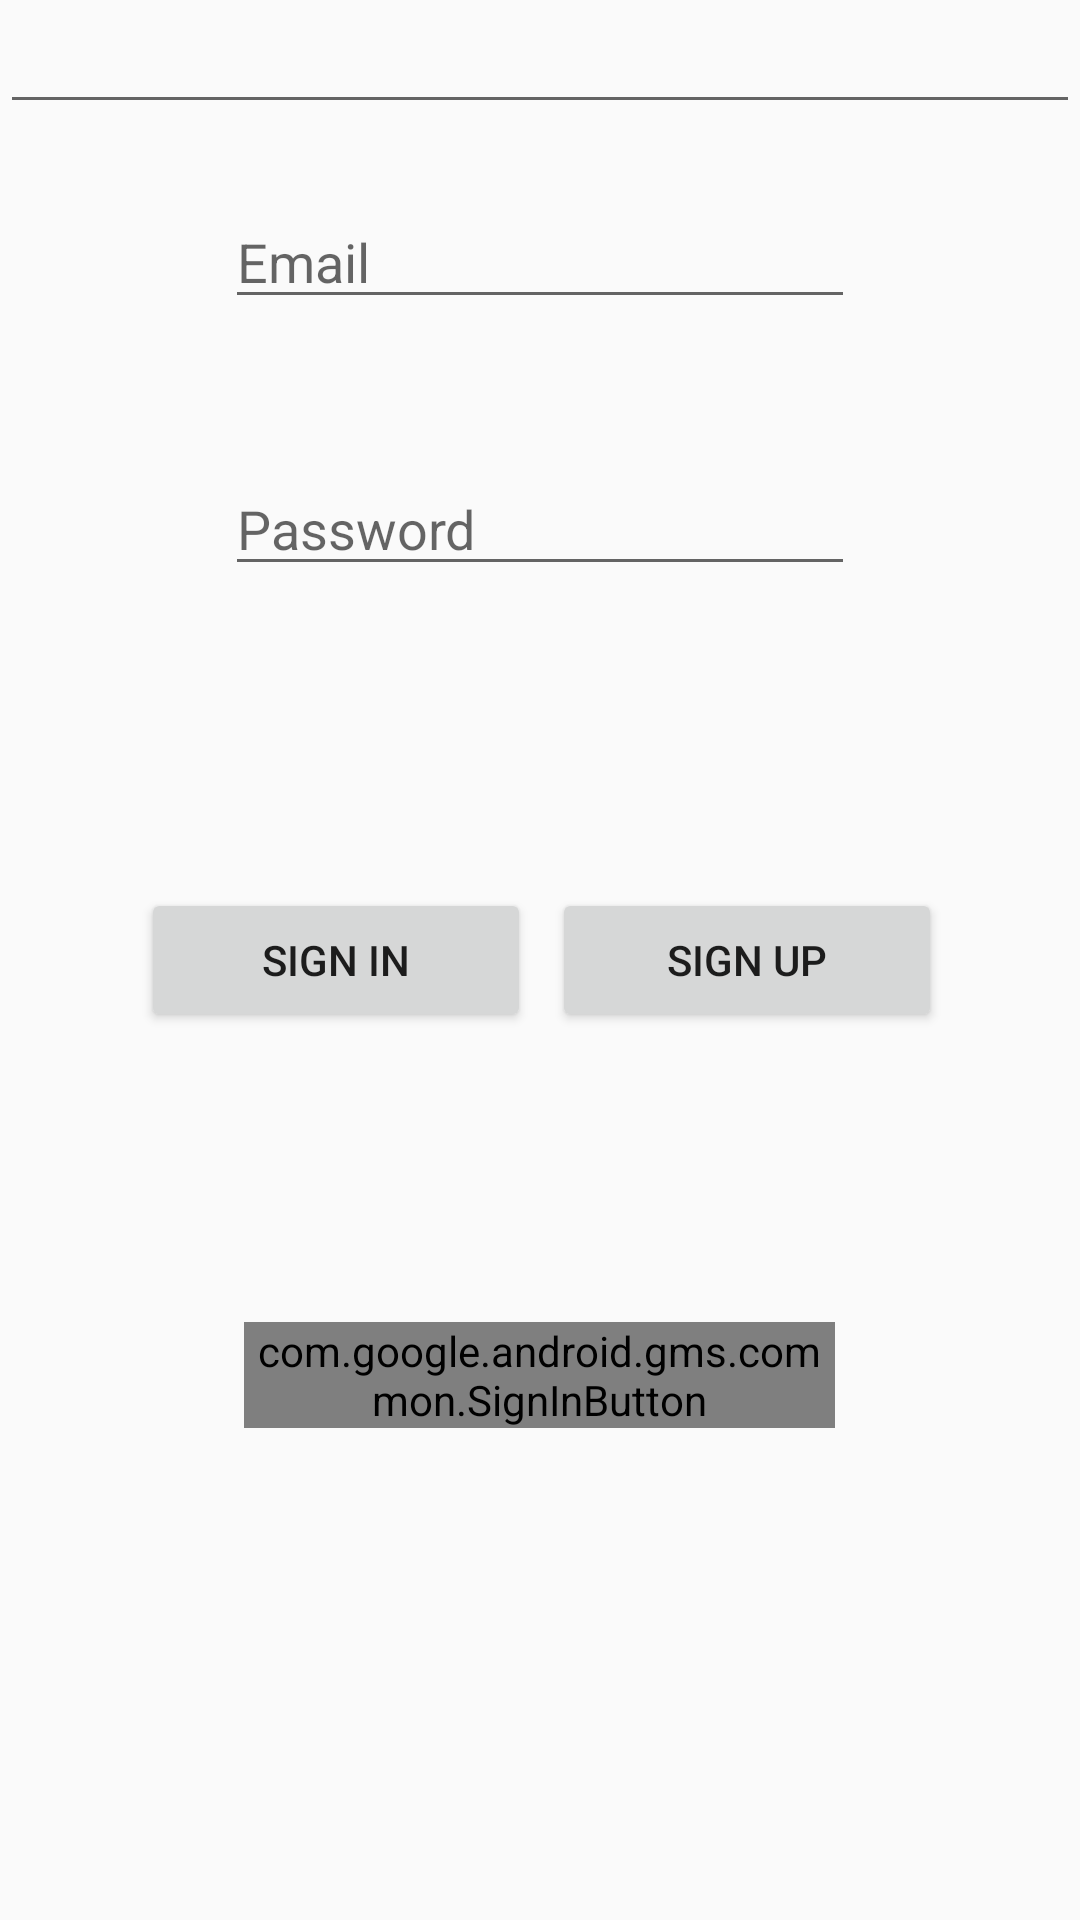

Here is an Android app screen rendered from its layout file. Give the layout XML and the strings, colors and styles it references.
<!-- AndroidManifest.xml: application theme AppTheme -->
<!-- res/layout/activity_login.xml -->
<?xml version="1.0" encoding="utf-8"?>
<RelativeLayout xmlns:android="http://schemas.android.com/apk/res/android"
    xmlns:app="http://schemas.android.com/apk/res-auto"
    xmlns:tools="http://schemas.android.com/tools"
    android:layout_width="match_parent"
    android:layout_height="match_parent"
    android:screenOrientation="portrait"
    tools:context=".activities.LoginActivity">

    <LinearLayout
        android:focusable="true"
        android:focusableInTouchMode="true"
        android:layout_width="0px"
        android:layout_height="0px"/>

    
    <AutoCompleteTextView android:id="@+id/autotext"
        android:layout_width="fill_parent"
        android:layout_height="wrap_content"
        android:nextFocusUp="@id/autotext"
        android:nextFocusLeft="@id/autotext"/>

    <Button
        android:id="@+id/signinBtn"
        android:layout_width="130dp"
        android:layout_height="wrap_content"
        android:layout_alignParentStart="true"
        android:layout_centerVertical="true"
        android:layout_marginStart="47dp"
        android:gravity="center"
        android:src="@drawable/sign_in_with_google"
        android:text="Sign in" />

    <EditText
        android:id="@+id/passEdit"
        android:layout_width="wrap_content"
        android:layout_height="wrap_content"
        android:layout_alignParentTop="true"
        android:layout_centerHorizontal="true"
        android:layout_marginTop="154dp"
        android:ems="10"
        android:hint="Password"
        android:inputType="textPassword" />

    <EditText
        android:id="@+id/emailEdit"
        android:layout_width="wrap_content"
        android:layout_height="wrap_content"
        android:layout_alignParentTop="true"
        android:layout_centerHorizontal="true"
        android:layout_marginTop="65dp"
        android:ems="10"
        android:hint="Email"
        android:inputType="textEmailAddress" />

    <Button
        android:id="@+id/signupBtn"
        android:layout_width="130dp"
        android:layout_height="wrap_content"
        android:layout_alignParentEnd="true"
        android:layout_centerVertical="true"
        android:layout_marginEnd="46dp"
        android:text="Sign up" />

    <com.google.android.gms.common.SignInButton
        android:id="@+id/googleSignInBtn"
        android:layout_width="197dp"
        android:layout_height="wrap_content"
        android:layout_alignParentBottom="true"
        android:layout_centerHorizontal="true"
        android:layout_marginBottom="164dp"></com.google.android.gms.common.SignInButton>

</RelativeLayout>
<!-- resources referenced by this layout -->
<resources>
  <!-- drawable sign_in_with_google: png bitmap (drawable, 5852 bytes) -->
  <style name="AppTheme" parent="Theme.AppCompat.Light.NoActionBar">
          
          <item name="colorPrimary">@color/back</item>
          <item name="colorPrimaryDark">@color/back</item>
          <item name="colorAccent">@color/colorAccent</item>
  
      </style>
  <color name="back">#df7c7c</color>
  <color name="colorAccent">#894cf9</color>
</resources>
